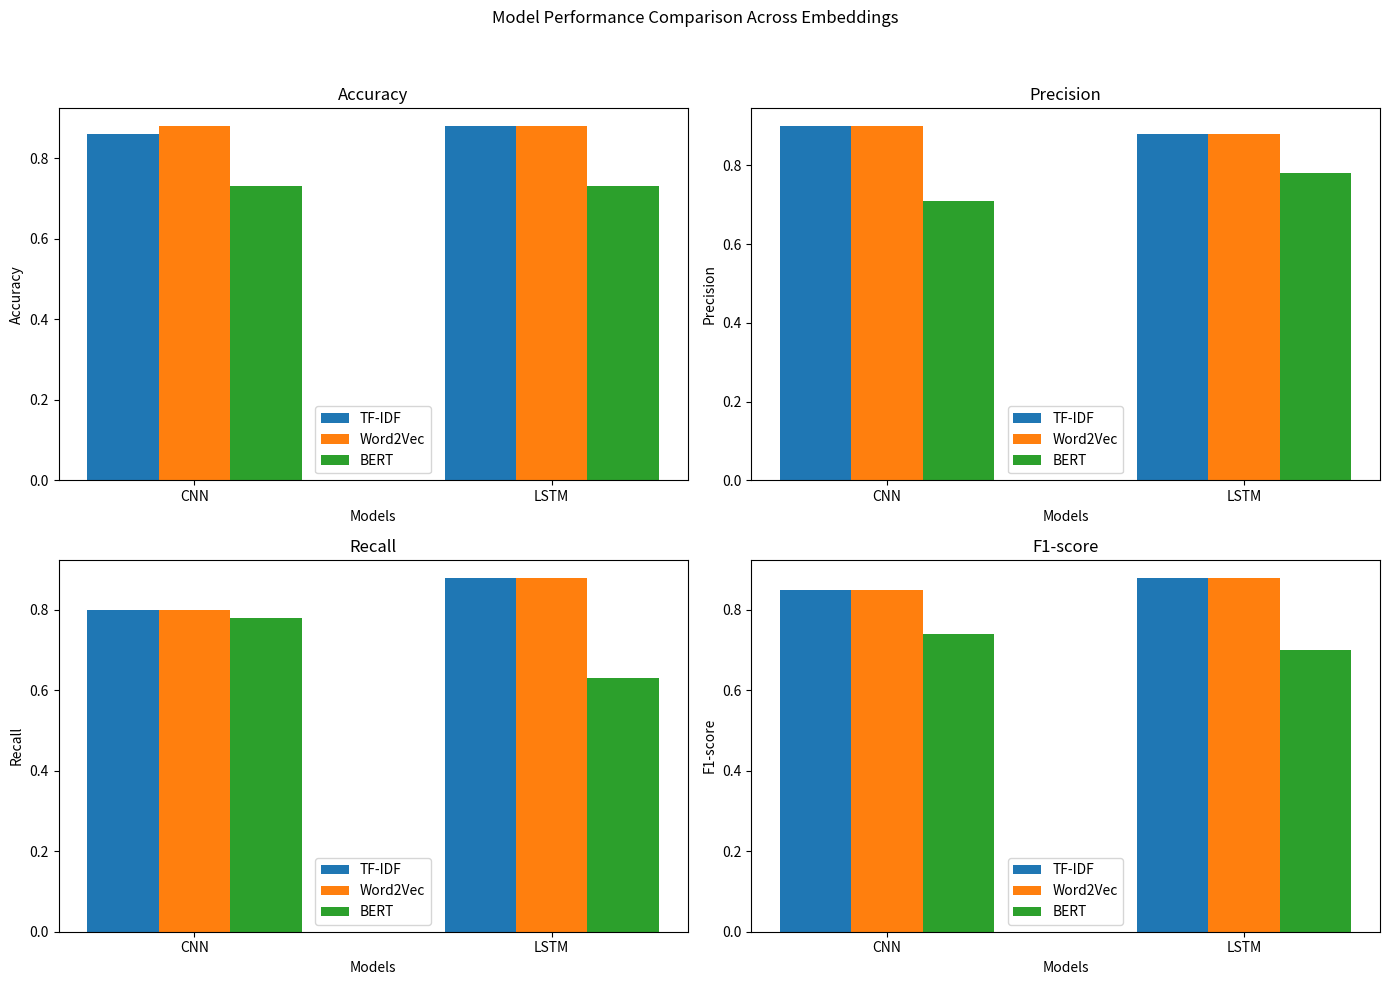

This chart was generated by the following Python code: (Note: this script raises an exception after producing the figure.)
import matplotlib.pyplot as plt
import numpy as np

# Models and Embedding Types
models = ['CNN', 'LSTM']
embedding_types = ['TF-IDF', 'Word2Vec', 'BERT']

# Accuracy, Precision, Recall, F1-score for each model and embedding type
metrics = {
    'Accuracy': [
        [0.86, 0.88, 0.73],  # CNN
        [0.88, 0.88, 0.73],  # LSTM
    ],
    'Precision': [
        [0.90, 0.90, 0.71],  # CNN
        [0.88, 0.88, 0.78],  # LSTM
    ],
    'Recall': [
        [0.80, 0.80, 0.78],  # CNN
        [0.88, 0.88, 0.63],  # LSTM
    ],
    'F1-score': [
        [0.85, 0.85, 0.74],  # CNN
        [0.88, 0.88, 0.70],  # LSTM
    ]
}

def plot_comparison(metrics, models, embedding_types):
    n_models = len(models)
    n_embeddings = len(embedding_types)
    bar_width = 0.2
    index = np.arange(n_models)

    fig, axes = plt.subplots(2, 2, figsize=(14, 10))
    fig.suptitle('Model Performance Comparison Across Embeddings')

    for i, (metric, data) in enumerate(metrics.items()):
        ax = axes[i//2, i%2]
        for j, embedding in enumerate(embedding_types):
            ax.bar(index + j * bar_width, [data[model_idx][j] for model_idx in range(n_models)], 
                   bar_width, label=embedding)

        ax.set_title(metric)
        ax.set_xlabel('Models')
        ax.set_ylabel(metric)
        ax.set_xticks(index + bar_width)
        ax.set_xticklabels(models)
        ax.legend()

    plt.tight_layout(rect=[0, 0, 1, 0.95])
    plt.show()

plot_comparison(metrics, models, embedding_types)
plt.savefig('plots/bar_plot.png', format = 'png') 